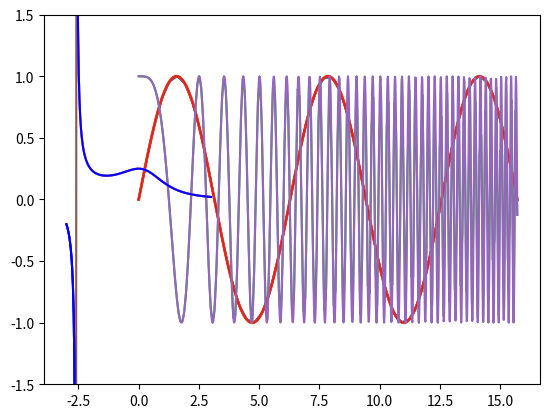
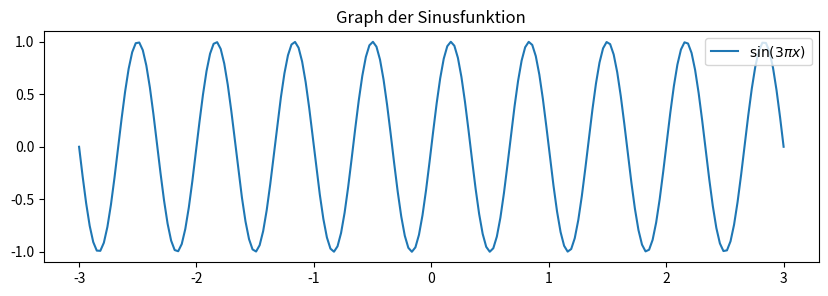
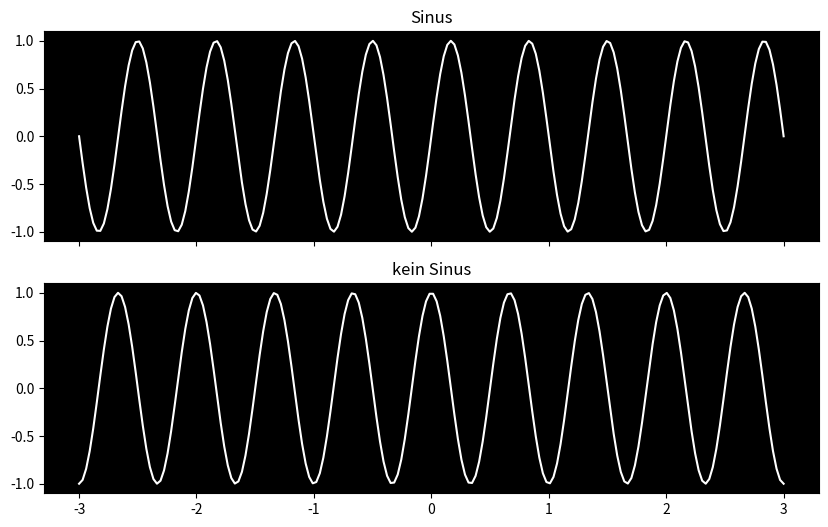

Python code for these plots, in order:
import numpy as np

np.pi

A1 = np.array([1,2,3])
A1

3*A1 

A1**2

A2 = np.array([[1,2,3], [4,5,6]])
A2

A2**2

A1

A1[1]

A2[1:, :]

A2[1:, :].shape

A2[1:, :].flatten()

A2.reshape(3,2)

np.arange(10)

x = np.linspace(0, 5*np.pi)
x

A3 = np.arange(1,5).reshape(2,2)
M2 = A3 @ A2
M2

A2 @ A1

np.sin(x)

%%timeit
y = np.sin(x)

%%timeit
l = []
for xx in x:
    l.append(np.sin(xx))
y = np.array(l)

import matplotlib.pyplot as plt
%matplotlib inline

y = np.sin(x)
plt.plot(x, y) 

x = np.linspace(0, 5*np.pi, 201)
y = np.sin(x)
plt.plot(x, y, 'r', linewidth=2);

z = np.cos(x**2)
plt.plot(x, y)
plt.plot(x, z);

x = np.linspace(0, 5*np.pi, 1101)
y = np.sin(x)
z = np.cos(x**2)
plt.plot(x, y)
plt.plot(x, z);

x = np.linspace(-3, 3, 200)
y = 1/(x**3 + 2*x**2 + 4)
plt.plot(x, y);

b = tuple([y>0])
c = tuple([y<0])
plt.plot(x[b], y[b])
plt.plot(x[c], y[c], 'b');

b = tuple([y>0])
c = tuple([y<0])
plt.plot(x[b], y[b], 'b')
plt.plot(x[c], y[c], 'b')
plt.axis(ymin=-1.5, ymax=1.5)

plt.figure(None, (10, 3))
plt.plot(x, np.sin(3*np.pi*x), label='$\sin(3\pi x)$')
plt.title("Graph der Sinusfunktion")
plt.legend(loc="upper right");

fig = plt.figure(None, (10,6))
ax1, ax2 = fig.subplots(2,1, sharex=True)
ax1.plot(x, np.sin(3*np.pi*x), 'w')
ax2.plot(x, np.cos(3*np.pi*x), 'w')
ax1.set_title("Sinus")
ax2.set_title("kein Sinus")
for a in [ax1, ax2]:
    a.set_facecolor('k')

